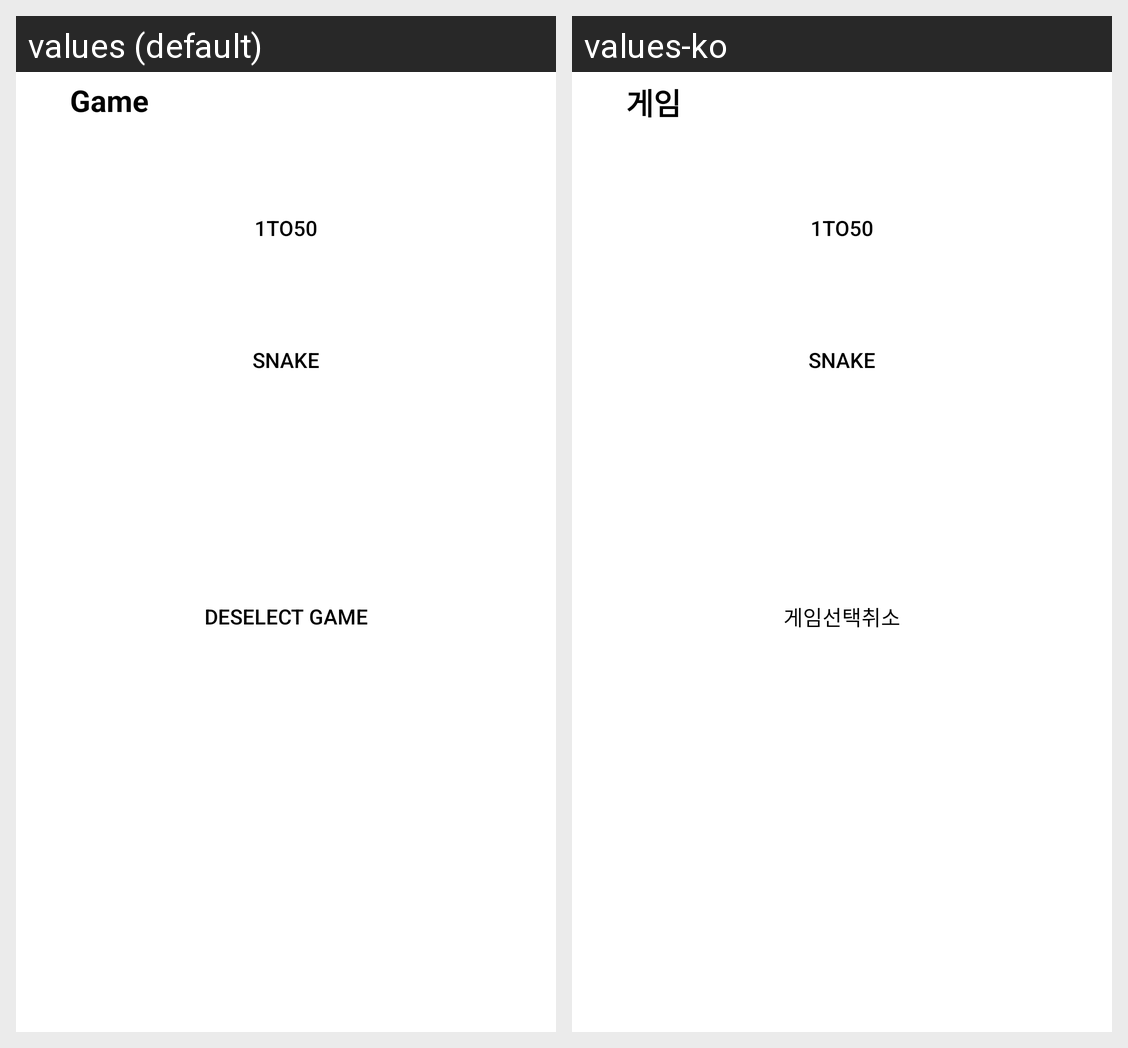

Locale-by-locale string values for the Android screen shown in this grid:
Android screen res/layout/activity_game.xml rendered under 2 locales, left to right: values (default), values-ko. Device: Nexus 5 (rendered at 1080×1920; each locale shown at half size, 540×960, under a caption strip naming it); theme AppTheme.
Strings drawn on this screen, with the default value and each locale's value (text and hints the layout hard-codes, and strings that could not be matched under every locale, appear in the picture but are not listed):

game
  values: Game
  values-ko: 게임

game_1to50
  values: 1to50
  values-ko: 1to50

game_snake
  values: Snake
  values-ko: Snake

game_cancellation
  values: Deselect Game
  values-ko: 게임선택취소
